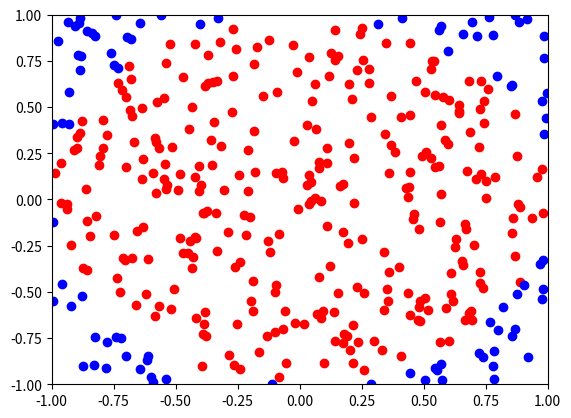

Source code (Python):
import math
import random
import matplotlib.pyplot as plt
import numpy as np

def Pi(n):
    n_c = 0
    lst_nc_x = []
    lst_nc_y = []
    lst_nk_x = []
    lst_nk_y = []
    for i in range(n):
        x = random.uniform(-1,1)
        y = random.uniform(-1,1)
        if x**2 + y**2 <= 1:
            n_c += 1
            lst_nc_x.append(x)
            lst_nc_y.append(y)
        else:
            lst_nk_x.append(x)
            lst_nk_y.append(y)
        #i += 1
        
    plt.plot(lst_nc_x,lst_nc_y, 'ro', lst_nk_x, lst_nk_y, 'bo')
    plt.axis((-1,1,-1,1))
    plt.show()
    
    pi_exact = math.pi
    pi_approx = 4*n_c/n
    print(pi_exact)
    print(pi_approx)
    print(n_c)
    
    return pi_exact

Pi(400)
